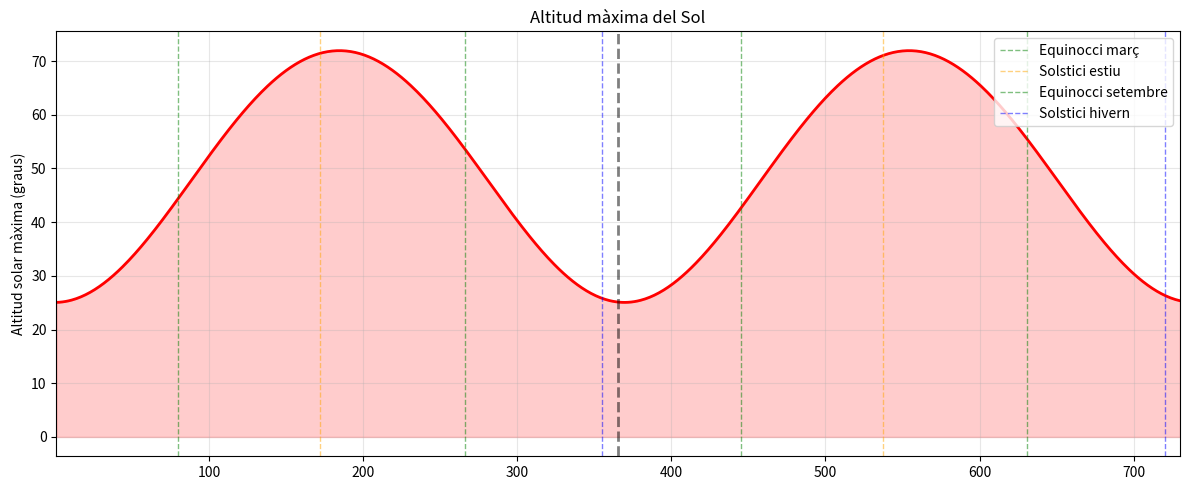
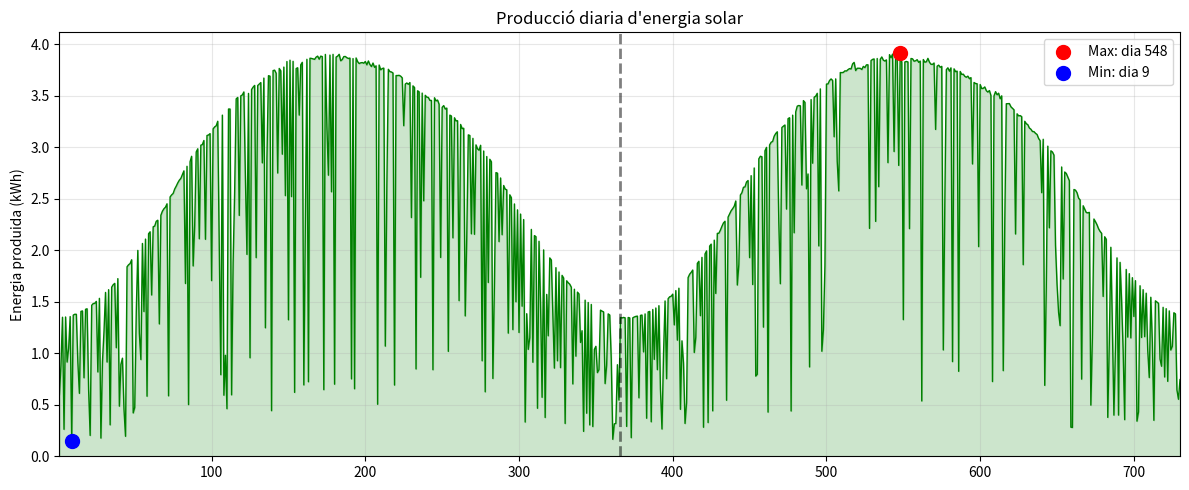
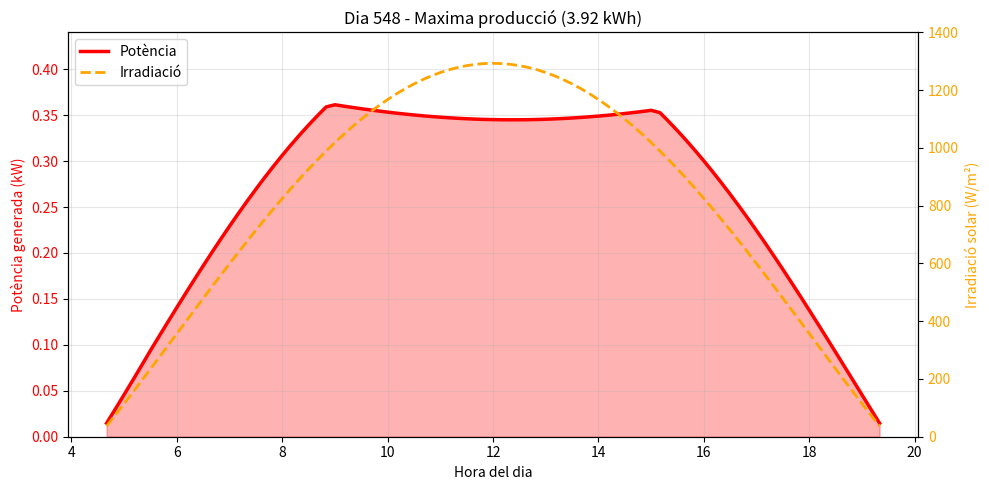
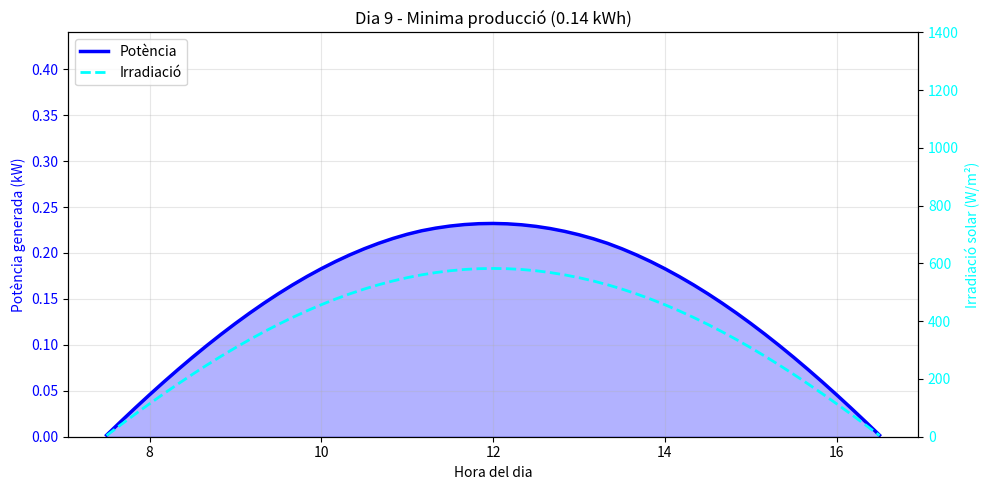

Python code for these plots, in order:
import numpy as np
import matplotlib.pyplot as plt
import random

# parametres
G = 6.67430e-11
Msol = 1.98847e30
Mterra = 5.972e24
Mlluna = 7.348e22
mu_sb = G * (Msol + Mterra + Mlluna) # mu sistema solar
mu_tl = G * (Mterra + Mlluna) # mu sistema terra-lluna

AU = 1.496e11
e_sb = 0.0167 # excentricitat terra-sol
a_sb = AU

a_tl = 384400e3 # semieix major terra-lluna
e_tl = 0.0549 # excentricitat lluna

# factors de normalitzacio sistema sol-bariocentre
r0_sb = a_sb
t0_sb = np.sqrt(r0_sb**3 / mu_sb)

# factors de normalitzacio sistema terra-lluna
r0_tl = a_tl
t0_tl = np.sqrt(r0_tl**3 / mu_tl)

# condicions inicials bariocentre (1 gener)
theta_phys_sb = -0.0344
h_phys_sb = np.sqrt(mu_sb * a_sb * (1 - e_sb**2))
r_phys_sb = a_sb * (1 - e_sb**2) / (1 + e_sb * np.cos(theta_phys_sb))
vr_phys_sb = (mu_sb / h_phys_sb) * e_sb * np.sin(theta_phys_sb)
omega_phys_sb = h_phys_sb / r_phys_sb**2

# condicions inicials lluna (relatiu a terra)
# suposem que comenca al perigeu
theta_phys_tl = 0.0
h_phys_tl = np.sqrt(mu_tl * a_tl * (1 - e_tl**2))
r_phys_tl = a_tl * (1 - e_tl**2) / (1 + e_tl * np.cos(theta_phys_tl))
vr_phys_tl = (mu_tl / h_phys_tl) * e_tl * np.sin(theta_phys_tl)
omega_phys_tl = h_phys_tl / r_phys_tl**2

# normalitzacio [r, vr, omega, theta]
# sistema sol-bariocentre
y_sb = np.array([
    r_phys_sb / r0_sb, 
    vr_phys_sb * t0_sb / r0_sb, 
    omega_phys_sb * t0_sb, 
    theta_phys_sb
])

# sistema terra-lluna
y_tl = np.array([
    r_phys_tl / r0_tl, 
    vr_phys_tl * t0_tl / r0_tl, 
    omega_phys_tl * t0_tl, 
    theta_phys_tl
])

# ubicacio i panells
lat = 41.5020697248622
lon = 2.1039072409727404
lat_rad = np.radians(lat)
lon_rad = np.radians(lon)
inc = np.radians(23.44)
omega_terra = 2 * np.pi / (24 * 3600)
solar_constant = 1361.0
area_panell = 2.0
potencia_max = 400.0
num_panells = 1

# dades climatiques (valles occidental)
# probabilitat de dia clar (0-1) per mes (gen-des)
probs_sol_mes = [0.55, 0.60, 0.65, 0.60, 0.65, 0.75, 0.85, 0.80, 0.70, 0.60, 0.55, 0.50]
# temperatura maxima mitjana per mes
temps_max_mes = [13, 14, 16, 18, 22, 26, 29, 29, 25, 21, 16, 13]
# temperatura minima mitjana per mes
temps_min_mes = [4, 5, 7, 9, 13, 17, 20, 20, 17, 13, 8, 5]
# coeficient de perdua per temperatura (0.4% per grau)
coef_temp = 0.004 

# vector normal
normal = np.array([
    np.cos(lat_rad) * np.cos(lon_rad),
    np.cos(lat_rad) * np.sin(lon_rad),
    np.sin(lat_rad)
])

# RK4
def derivades(y):
    r, vr, omega, _ = y
    return np.array([
        vr, 
        r * omega**2 - 1.0 / r**2, 
        -2.0 * vr * omega / r, 
        omega
    ])

dt = 1e-3
nsteps_dia = int(2 * np.pi / (dt * 365.25))
nsteps_total = nsteps_dia * 730

orbita_theta_terra = [] # theta real de la terra

# ratio de masses pel bariocentre
mass_ratio = Mlluna / (Mterra + Mlluna)

for step in range(nsteps_total):
    # integrem sistema sol-bariocentre
    k1 = derivades(y_sb)
    k2 = derivades(y_sb + 0.5 * dt * k1)
    k3 = derivades(y_sb + 0.5 * dt * k2)
    k4 = derivades(y_sb + dt * k3)
    y_sb += dt * (k1 + 2*k2 + 2*k3 + k4) / 6
    
    # integrem sistema terra-lluna
    # hem de cambiar el dt perque els temps caracteristics son diferents
    dt_tl = dt * (t0_sb / t0_tl)
    
    k1_m = derivades(y_tl)
    k2_m = derivades(y_tl + 0.5 * dt_tl * k1_m)
    k3_m = derivades(y_tl + 0.5 * dt_tl * k2_m)
    k4_m = derivades(y_tl + dt_tl * k3_m)
    y_tl += dt_tl * (k1_m + 2*k2_m + 2*k3_m + k4_m) / 6
    
    # cada vegada que hem completat un dia sencer
    if (step + 1) % nsteps_dia == 0:
        
        # coordenades polars a cartesianes bariocentre
        r_b = y_sb[0] * r0_sb
        th_b = y_sb[3]
        x_b = r_b * np.cos(th_b)
        y_b = r_b * np.sin(th_b)
        
        # coordenades polars a cartesianes lluna relativa terra
        r_m = y_tl[0] * r0_tl
        th_m = y_tl[3]
        x_rel = r_m * np.cos(th_m)
        y_rel = r_m * np.sin(th_m)
        
        # posicio absoluta terra
        # terra esta a -mass_ratio * r_rel del bariocentre
        x_t = x_b - mass_ratio * x_rel
        y_t = y_b - mass_ratio * y_rel
        
        # calculem theta real de la terra respecte al sol
        theta_real = np.arctan2(y_t, x_t)
        orbita_theta_terra.append(theta_real)

orbita_theta_terra = np.array(orbita_theta_terra)

def calcular_produccio_horaria(theta_sol, dia_simulacio):
    # determinar mes (0-11)
    dia_any = dia_simulacio % 365
    mes = int(dia_any / 30.44) % 12
    
    # simulacio de nuvols
    rand_val = random.random()
    prob_sol = probs_sol_mes[mes]
    
    factor_nuvol = 1.0
    tipus_dia = "assolellat"
    
    if rand_val > prob_sol:
        # dia no assolellat
        if rand_val > prob_sol + (1 - prob_sol) * 0.7:
            # molt ennuvolat
            factor_nuvol = random.uniform(0.1, 0.3)
            tipus_dia = "ennuvolat"
        else:
            # variable
            factor_nuvol = random.uniform(0.4, 0.8)
            tipus_dia = "variable"
            
    # temperatures del dia (amb un petit soroll aleatori)
    t_max = temps_max_mes[mes] + random.uniform(-2, 2)
    t_min = temps_min_mes[mes] + random.uniform(-2, 2)

    # declinacio solar
    declinacio = inc * np.sin(theta_sol - theta_phys_sb - np.pi/2)

    # altitud maxima
    sin_alt_max = np.sin(lat_rad) * np.sin(declinacio) + np.cos(lat_rad) * np.cos(declinacio)
    alt_max = np.arcsin(sin_alt_max)
    
    dt_h = 1.0 / 6.0
    hores = np.arange(0, 24, dt_h)
    
    # calcular angle horari i rotacio terrestre
    angles_horaris = (hores - 12) * omega_terra * 3600
    angles_rotacio = angles_horaris + lon_rad
    
    # calcular vector direccio al sol
    sol_dir_x = np.cos(declinacio) * np.cos(angles_rotacio)
    sol_dir_y = np.cos(declinacio) * np.sin(angles_rotacio)
    sol_dir_z = np.full_like(angles_rotacio, np.sin(declinacio))
    
    # calcular angle entre panell i sol
    cos_angle = sol_dir_x * normal[0] + sol_dir_y * normal[1] + sol_dir_z * normal[2]
    
    cond = cos_angle > 0
    irradiacions = np.zeros_like(cos_angle)
    potencies = np.zeros_like(cos_angle)
    temperatures_panel = np.zeros_like(cos_angle)
    
    if np.any(cond):
        # irradiacio base
        irradiacio_geo = solar_constant * cos_angle[cond]
        
        # aplicar factor nuvols
        irradiacio_real = irradiacio_geo * factor_nuvol
        irradiacions[cond] = irradiacio_real
        
        # model de temperatura horaria (aproximacio sinusoidal)
        # suposem pic de calor a les 14h
        hora_pic = 14.0
        t_ambient = t_min + (t_max - t_min) * 0.5 * (1 + np.cos((hores[cond] - hora_pic) * 2 * np.pi / 24))
        
        # temperatura del panell (puja amb la irradiacio)
        t_panel = t_ambient + 0.025 * irradiacio_real
        temperatures_panel[cond] = t_panel
        
        # calcular eficiencia termica
        # per cada grau sobre 25, perdem eficiencia
        perdua_temp = np.maximum(0, t_panel - 25.0) * coef_temp
        factor_termic = 1.0 - perdua_temp
        factor_termic = np.maximum(0, factor_termic) # no pot ser negatiu
        
        # potencia final
        ratio_irradiacio = np.minimum(irradiacio_real / 1000.0, 1.0)
        potencies[cond] = ratio_irradiacio * potencia_max * num_panells * factor_termic
    
    # calcular energia total del dia en kwh
    energia_dia = np.sum(potencies) * dt_h / 1000
    
    idxs = potencies > 0
    return hores[idxs], potencies[idxs], irradiacions[idxs], energia_dia, np.degrees(alt_max)

# analisi dies
n_dies = 730

produccio_diaria = np.zeros(n_dies)
altitud_maxima_diaria = np.zeros(n_dies)

# bucle per calcular produccio i altitud per cada dia
for i in range(n_dies):
    # passem 'i' per determinar el clima del dia
    _, _, _, energia, altitud = calcular_produccio_horaria(orbita_theta_terra[i], i)
    produccio_diaria[i] = energia
    altitud_maxima_diaria[i] = altitud

produccio_any1 = produccio_diaria[:365]
produccio_any2 = produccio_diaria[365:730]

# calcular el dia amb maxima i minima produccio
dia_max = np.argmax(produccio_diaria)
energia_max = produccio_diaria[dia_max]

dia_min = np.argmin(produccio_diaria)
energia_min = produccio_diaria[dia_min]

# dades dies extrems
hores_dia_max, pot_dia_max, irr_dia_max, _, _ = calcular_produccio_horaria(orbita_theta_terra[dia_max], dia_max)
hores_dia_min, pot_dia_min, irr_dia_min, _, _ = calcular_produccio_horaria(orbita_theta_terra[dia_min], dia_min)

# imprimir per terminal
print(f"Ubicacio: {lat:.4f}°N, {lon:.4f}°E")
print(f"Installacio: {num_panells} panells de {area_panell}m² ({num_panells * potencia_max / 1000:.1f} kW total)")
print(f"  Dia amb mes produccio: Dia {dia_max + 1} ({energia_max:.2f} kWh)")
print(f"  Dia amb menys produccio: Dia {dia_min + 1} ({energia_min:.2f} kWh)")
print(f"ANY 1:")
print(f"  Produccio anual: {np.sum(produccio_any1):.2f} kWh")
print(f"  Produccio mitjana diaria: {np.mean(produccio_any1):.2f} kWh/dia")
print(f"ANY 2:")
print(f"  Produccio anual: {np.sum(produccio_any2):.2f} kWh")
print(f"  Produccio mitjana diaria: {np.mean(produccio_any2):.2f} kWh/dia")

# grafics
# altura sol
plt.figure(figsize=(12, 5))
dies_plot = np.arange(1, n_dies + 1)
plt.plot(dies_plot, altitud_maxima_diaria, 'r-', linewidth=2)
plt.fill_between(dies_plot, altitud_maxima_diaria, alpha=0.2, color='red')

events = [
    (80, 'Equinocci març', 'green'), (172, 'Solstici estiu', 'orange'),
    (266, 'Equinocci setembre', 'green'), (355, 'Solstici hivern', 'blue'),
    (445, 'Equinocci març', 'green'), (537, 'Solstici estiu', 'orange'),
    (631, 'Equinocci setembre', 'green'), (720, 'Solstici hivern', 'blue')
]
for dia, nom, color in events:
    label = nom if dia < 366 else None 
    plt.axvline(dia, color=color, linestyle='--', alpha=0.5, linewidth=1, label=label)

plt.ylabel("Altitud solar màxima (graus)")
plt.title("Altitud màxima del Sol")
plt.axvline(365.5, color='black', linestyle='--', linewidth=2, alpha=0.5)
plt.grid(True, alpha=0.3)
plt.xlim(1, n_dies)
plt.legend(loc='upper right')
plt.tight_layout()
plt.savefig('altitud_solar_clima.png', dpi=300)
plt.show()

# produccio diaria
plt.figure(figsize=(12, 5))
plt.plot(dies_plot, produccio_diaria, 'g-', linewidth=1)
plt.fill_between(dies_plot, produccio_diaria, alpha=0.2, color='green')
plt.scatter([dia_max+1], [energia_max], c='red', s=100, zorder=5, label=f'Max: dia {dia_max+1}')
plt.scatter([dia_min+1], [energia_min], c='blue', s=100, zorder=5, label=f'Min: dia {dia_min+1}')
plt.axvline(365.5, color='black', linestyle='--', linewidth=2, alpha=0.5)
plt.ylabel("Energia produida (kWh)")
plt.title("Producció diaria d'energia solar")
plt.grid(True, alpha=0.3)
plt.legend()
plt.xlim(1, n_dies)
plt.ylim(bottom=0)
plt.tight_layout()
plt.savefig('produccio_diaria_clima.png', dpi=300)
plt.show()

# produccio en un dia
def plot_dia_detall(dia, energia, hores, pot, irr, color_pot, color_irr, tipus):
    fig, ax1 = plt.subplots(figsize=(10, 5))
    
    limit_y_pot = (num_panells * potencia_max / 1000) * 1.1
    
    ax1.set_xlabel("Hora del dia")
    ax1.set_ylabel("Potència generada (kW)", color=color_pot)
    if len(hores) > 0:
        ax1.plot(hores, pot/1000, color=color_pot, linewidth=2.5, label='Potència')
        ax1.fill_between(hores, pot/1000, alpha=0.3, color=color_pot)
    ax1.tick_params(axis='y', labelcolor=color_pot)
    
    ax1.set_ylim(0, limit_y_pot) 
    ax1.grid(True, alpha=0.3)

    ax2 = ax1.twinx()
    ax2.set_ylabel("Irradiació solar (W/m²)", color=color_irr)
    if len(hores) > 0:
        ax2.plot(hores, irr, color=color_irr, linewidth=2, linestyle='--', label='Irradiació')
    ax2.tick_params(axis='y', labelcolor=color_irr)
    
    ax2.set_ylim(0, 1400)

    plt.title(f"Dia {dia + 1} - {tipus} producció ({energia:.2f} kWh)")
    
    lines1, labels1 = ax1.get_legend_handles_labels()
    lines2, labels2 = ax2.get_legend_handles_labels()
    ax1.legend(lines1 + lines2, labels1 + labels2, loc='upper left')
    
    plt.tight_layout()
    plt.savefig(f'potencia_dia_{tipus.lower()}_clima.png', dpi=300)
    plt.show()

plot_dia_detall(dia_max, energia_max, hores_dia_max, pot_dia_max, irr_dia_max, 'red', 'orange', 'Maxima')
plot_dia_detall(dia_min, energia_min, hores_dia_min, pot_dia_min, irr_dia_min, 'blue', 'cyan', 'Minima')
